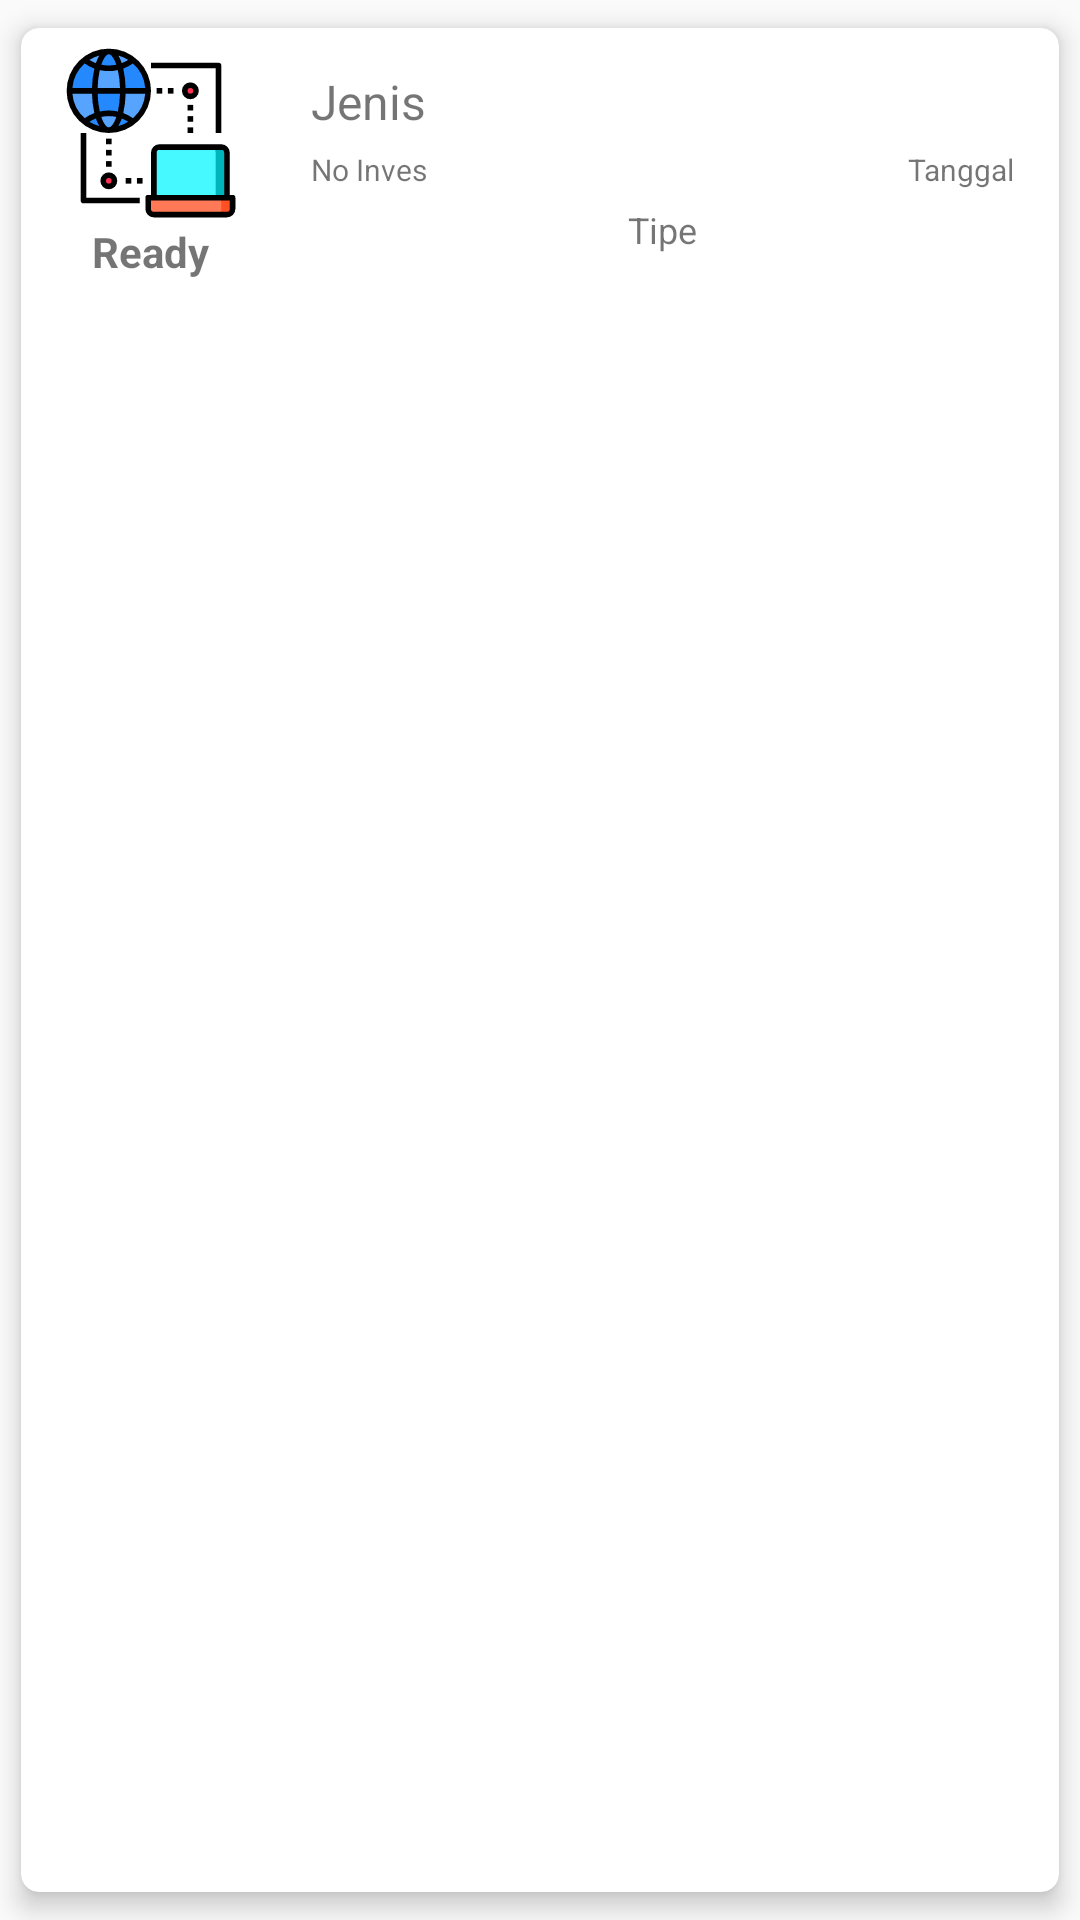

Layout XML and referenced resources for this Android screen:
<!-- AndroidManifest.xml: application theme AppTheme -->
<!-- res/layout/custom_barang.xml -->
<?xml version="1.0" encoding="utf-8"?>
<androidx.cardview.widget.CardView
    xmlns:android="http://schemas.android.com/apk/res/android"
    android:layout_width="match_parent"
    android:layout_height="wrap_content"
    xmlns:app="http://schemas.android.com/apk/res-auto"
    app:cardCornerRadius="6dp"
    app:cardElevation="5dp"
    app:cardUseCompatPadding="true"
    android:layout_marginLeft="10dp"
    android:layout_marginRight="10dp"
    android:layout_marginTop="10dp">

    <LinearLayout
        android:layout_width="match_parent"
        android:layout_height="wrap_content"
        android:orientation="horizontal"
        android:gravity="center_vertical"
        android:layout_marginTop="5dp">

        <LinearLayout
            android:layout_width="match_parent"
            android:layout_height="match_parent"
            android:orientation="vertical"
            android:layout_weight="3"
            android:gravity="center_vertical">


            <ImageView
                android:layout_width="60dp"
                android:layout_height="60dp"
                android:src="@drawable/ic_internet"
                android:layout_gravity="center"/>

            <TextView
                android:layout_width="wrap_content"
                android:layout_height="wrap_content"
                android:text="Ready"
                android:layout_gravity="center_horizontal"
                android:textStyle="bold"/>

        </LinearLayout>

        <LinearLayout
            android:layout_width="match_parent"
            android:layout_height="match_parent"
            android:orientation="vertical"
            android:layout_weight="1"
            android:gravity="center_vertical"
            android:layout_marginLeft="10dp"
            android:layout_marginRight="10dp">

            <TextView
                android:layout_width="match_parent"
                android:layout_height="wrap_content"
                android:id="@+id/txt_pilih_jenis"
                android:text="Jenis"
                android:textSize="16sp"
                android:layout_marginTop="5dp"
                />

            <LinearLayout
                android:layout_width="match_parent"
                android:layout_height="wrap_content"
                android:orientation="horizontal"
                android:layout_marginRight="5dp"
                android:layout_marginTop="5dp">

                <TextView
                    android:layout_width="match_parent"
                    android:layout_height="wrap_content"
                    android:id="@+id/txt_inves_pilih"
                    android:text="No Inves"
                    android:layout_weight="1"
                    android:textSize="10sp"
                    />

                <TextView
                    android:layout_width="match_parent"
                    android:layout_height="wrap_content"
                    android:id="@+id/txt_tgl_pilih"
                    android:layout_weight="2"
                    android:text="Tanggal"
                    android:gravity="right"
                    android:textSize="10sp"
                    />

            </LinearLayout>

            <TextView
                android:layout_width="match_parent"
                android:layout_height="wrap_content"
                android:id="@+id/txt_tipe_pilih"
                android:text="Tipe"
                android:textAlignment="center"
                android:textSize="12sp"
                android:layout_marginTop="5dp"
                android:layout_marginRight="5dp"
                android:layout_marginBottom="5dp"
                />

        </LinearLayout>

    </LinearLayout>

</androidx.cardview.widget.CardView>
<!-- resources referenced by this layout -->
<resources>
  <!-- drawable ic_internet: vector/xml drawable (drawable, 5808 chars, omitted) -->
  <style name="AppTheme" parent="Theme.AppCompat.Light.DarkActionBar">
          
          <item name="colorPrimary">@color/colorPrimary</item>
          <item name="colorPrimaryDark">@color/colorPrimaryDark</item>
          <item name="colorAccent">@color/colorAccent</item>
      </style>
  <color name="colorPrimary">#5ea445</color>
  <color name="colorPrimaryDark">#569041</color>
  <color name="colorAccent">#985a25</color>
</resources>
